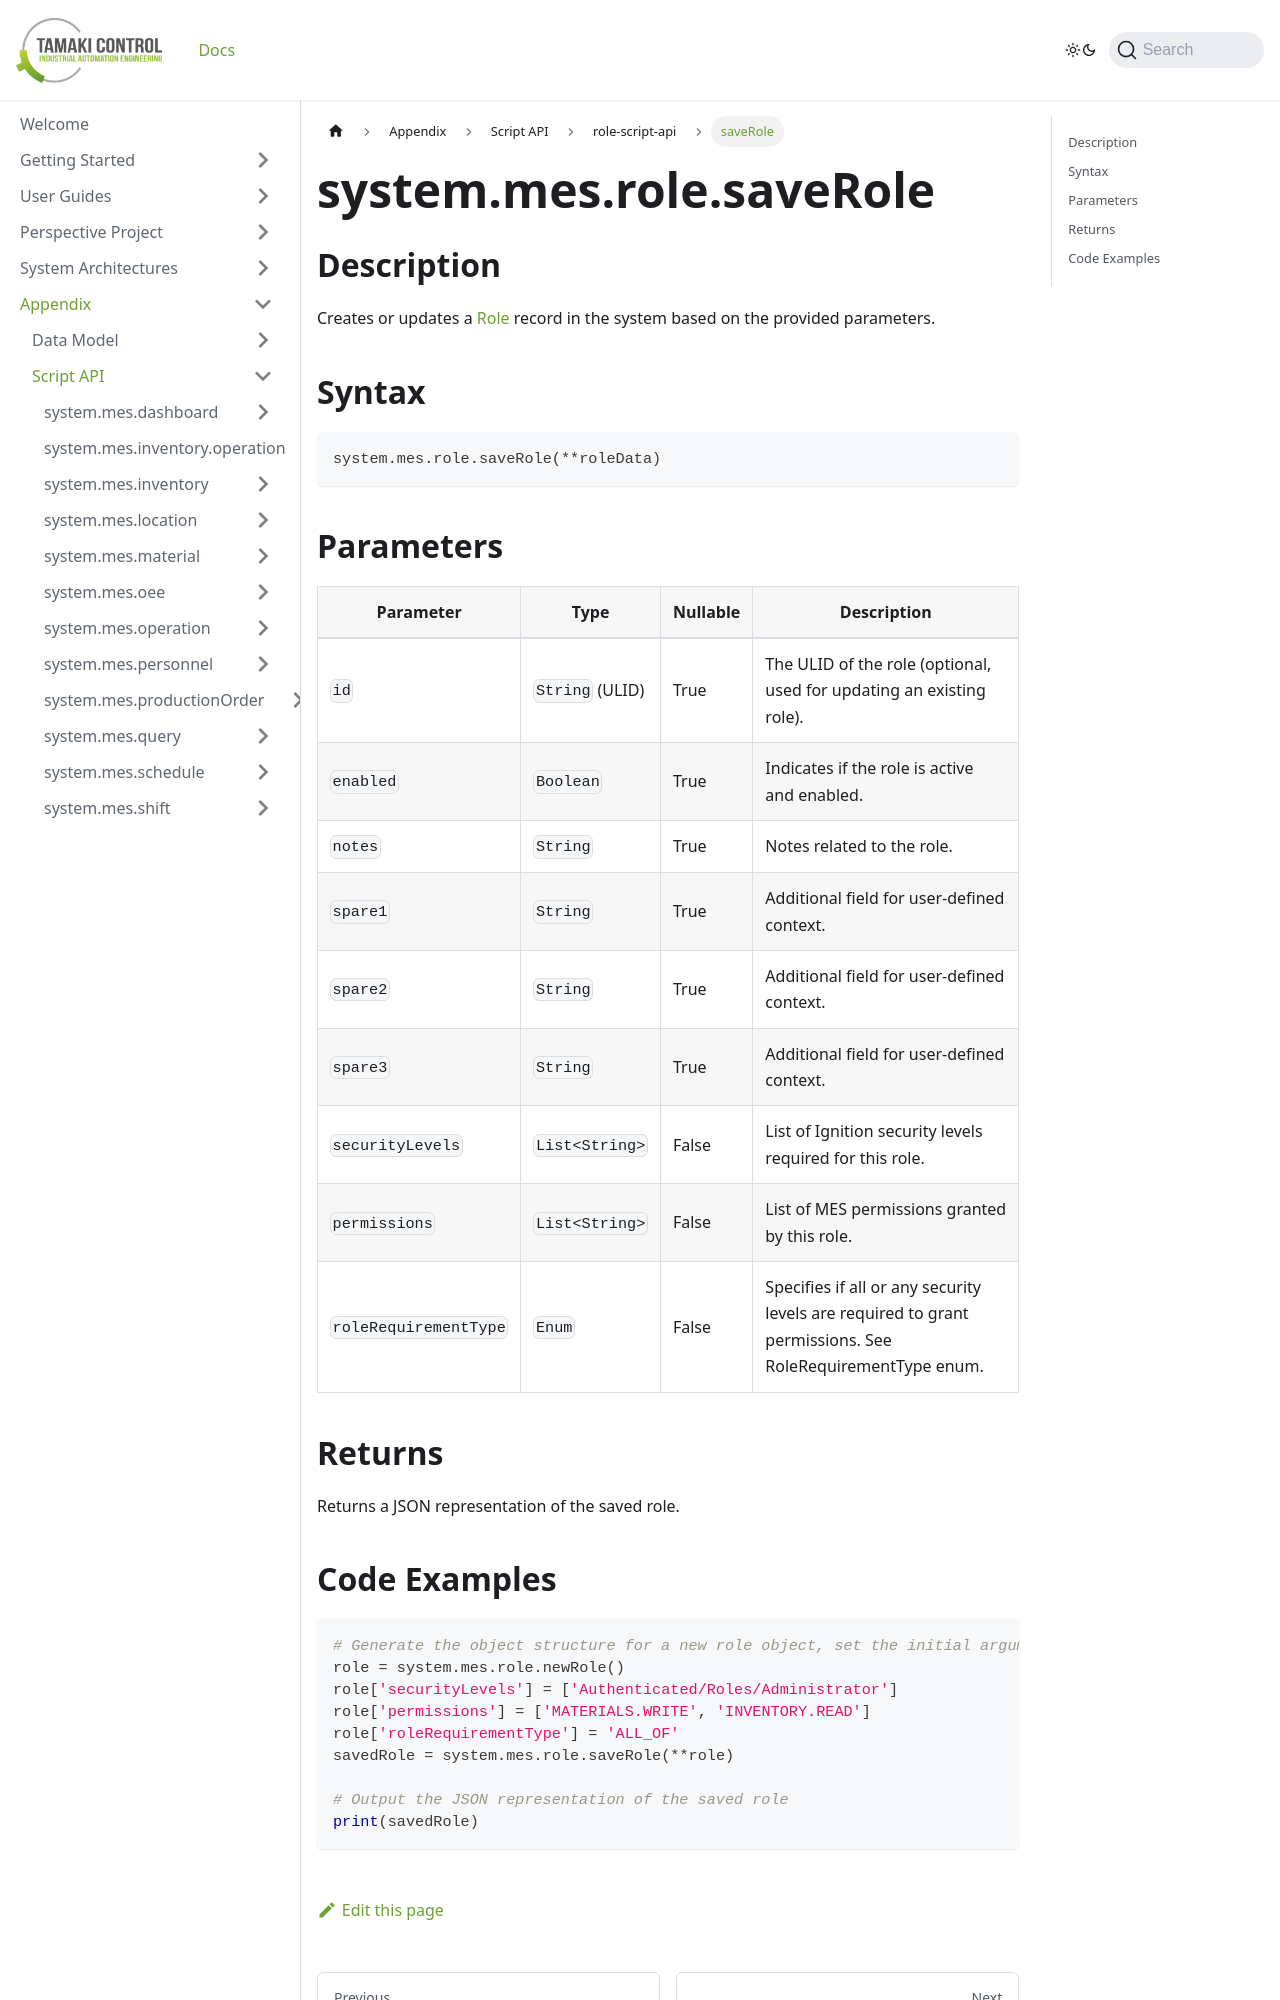

repository: TamakiControl/tamaki-mes-docs · page: docs/appendix/script-api/role-script-api/save-role/index.html · generator: docusaurus

---
title: "saveRole"
description: "Creates or updates a role."
sidebar_position: 5
---

# system.mes.role.saveRole

## Description
Creates or updates a [Role](../../data-model/personnel-model/role) record in the system based on the provided parameters.

## Syntax
```python
system.mes.role.saveRole(**roleData)
```

## Parameters
| Parameter              | Type          | Nullable | Description                                                                                                      |
|------------------------|---------------|----------|------------------------------------------------------------------------------------------------------------------|
| `id`                   | `String` (ULID) | True     | The ULID of the role (optional, used for updating an existing role).                                             |
| `enabled`              | `Boolean`       | True     | Indicates if the role is active and enabled.                                                                     |
| `notes`                | `String`        | True     | Notes related to the role.                                                                                       |
| `spare1`               | `String`        | True     | Additional field for user-defined context.                                                                       |
| `spare2`               | `String`        | True     | Additional field for user-defined context.                                                                       |
| `spare3`               | `String`        | True     | Additional field for user-defined context.                                                                       |
| `securityLevels`       | `List<String>`  | False    | List of Ignition security levels required for this role.                                                         |
| `permissions`          | `List<String>`  | False    | List of MES permissions granted by this role.                                                                    |
| `roleRequirementType`  | `Enum`          | False    | Specifies if all or any security levels are required to grant permissions. See RoleRequirementType enum.         |

## Returns
Returns a JSON representation of the saved role.
